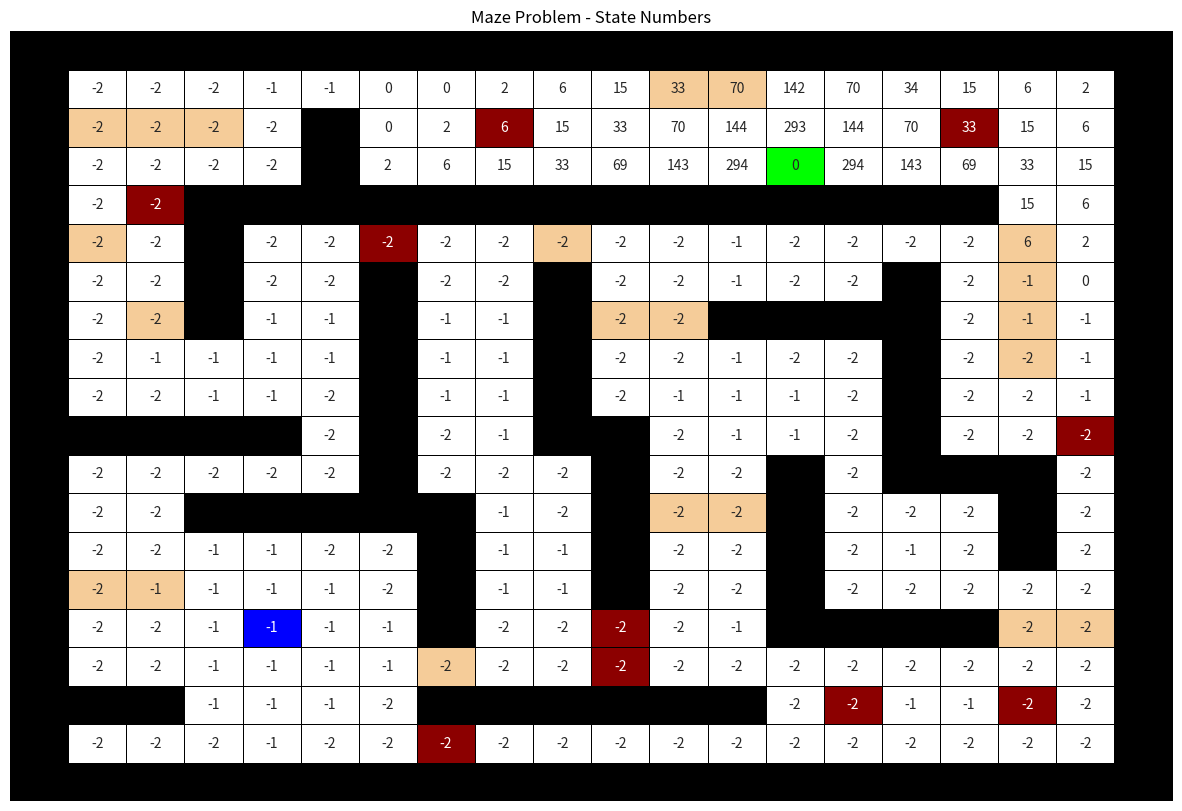
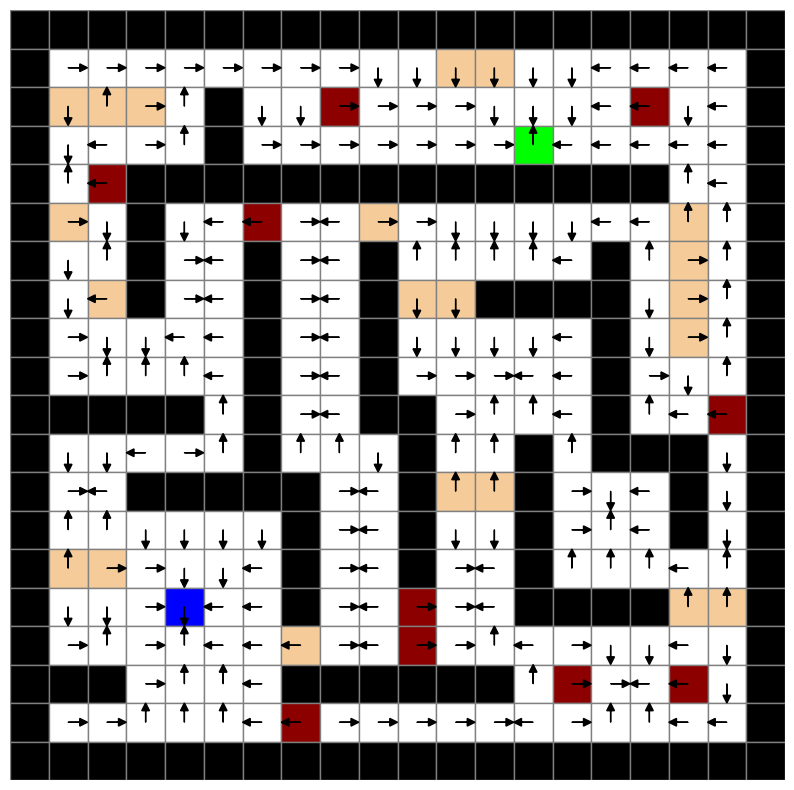
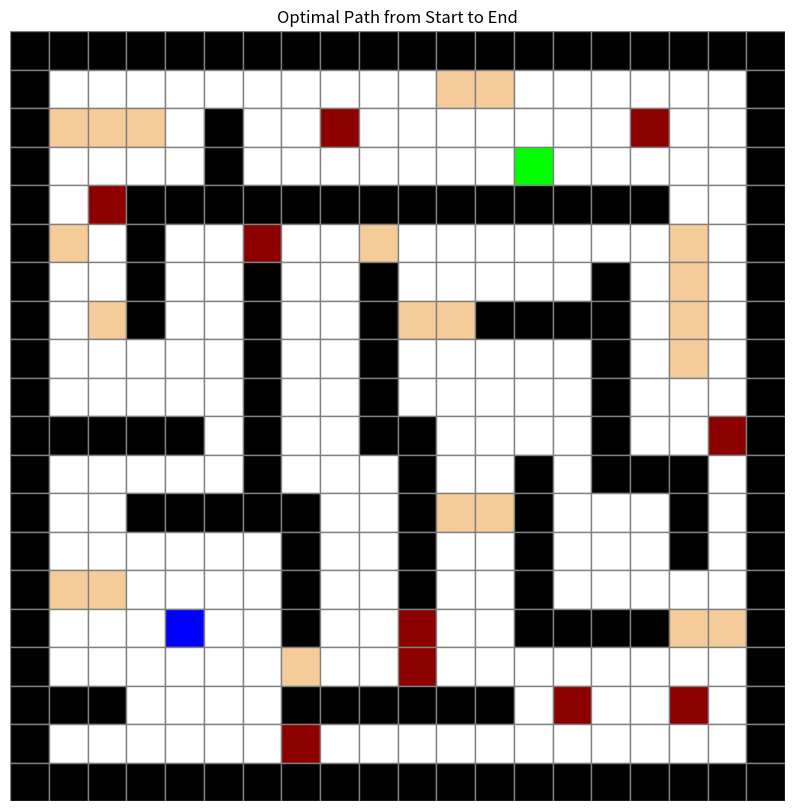

Here is the Python script that generated these plots, in order:
import numpy as np
import random
import copy
import numpy as np
import seaborn as sns
import matplotlib.pyplot as plt


class policy:
    def __init__(self):
        
        self.p = 0.025# 0.4
        self.gamma= 0.5
        self.theta = 0.01
        self.env = self.env_define()
        self.Value = np.zeros([20, 20])
        self.Action = np.zeros([20, 20])
        self.action_list= [11,12,13,14]#up,down,left,right
        self.action_map = {11: (-1, 0), 12: (1, 0), 13: (0, -1), 14: (0, 1)}


        self.init = True

        self.end = [3, 13]


        # Define colors
        self.colors = {
            0: [1, 1, 1],        # White
            1: [0, 0, 0],        # Black
            2: [0.55, 0, 0],     # Light Brown
            3: [0.96, 0.8, 0.6], # Dark Red
            4: [0, 0, 1],        # Green
            5: [0, 1, 0]         # Blue
        }

        self.index_matrix = np.array([[0,   0,   0,   0,   0,   0,   0,   0,   0,   0,   0,   0,   0,   0,   0,   0,   0,   0,   0, 0],
                         [0,   1,   2,   3,   4,   5,   6,   7,   8,   9,  10,  11,  12,  13,  14,  15,  16,  17,  18, 0],
                         [0,  19,  20,  21,  22,   0,  23,  24,  25,  26,  27,  28,  29,  30,  31,  32,  33,  34,  35, 0],
                         [0,  36,  37,  38,  39,   0,  40,  41,  42,  43,  44,  45,  46,  47,  48,  49,  50,  51,  52, 0],
                         [0,  53,  54,   0,   0,   0,   0,   0,   0,   0,   0,   0,   0,   0,   0,   0,   0,  55,  56, 0],
                         [0,  57,  58,   0,  59,  60,  61,  62,  63,  64,  65,  66,  67,  68,  69,  70,  71,  72,  73, 0],
                         [0,  74,  75,   0,  76,  77,   0,  78,  79,   0,  80,  81,  82,  83,  84,   0,  85,  86,  87, 0],
                         [0,  88,  89,   0,  90,  91,   0,  92,  93,   0,  94,  95,   0,   0,   0,   0,  96,  97,  98, 0],
                         [0,  99, 100, 101, 102, 103,   0, 104, 105,   0, 106, 107, 108, 109, 110,   0, 111, 112, 113, 0],
                         [0, 114, 115, 116, 117, 118,   0, 119, 120,   0, 121, 122, 123, 124, 125,   0, 126, 127, 128, 0],
                         [0,   0,   0,   0,   0, 129,   0, 130, 131,   0,   0, 132, 133, 134, 135,   0, 136, 137, 138, 0],
                         [0, 139, 140, 141, 142, 143,   0, 144, 145, 146,   0, 147, 148,   0, 149,   0,   0,   0, 150, 0],
                         [0, 151, 152,   0,   0,   0,   0,   0, 153, 154,   0, 155, 156,   0, 157, 158, 159,   0, 160, 0],
                         [0, 161, 162, 163, 164, 165, 166,   0, 167, 168,   0, 169, 170,   0, 171, 172, 173,   0, 174, 0],
                         [0, 175, 176, 177, 178, 179, 180,   0, 181, 182,   0, 183, 184,   0, 185, 186, 187, 188, 189, 0],
                         [0, 190, 191, 192, 193, 194, 195,   0, 196, 197, 198, 199, 200,   0,   0,   0,   0, 201, 202, 0],
                         [0, 203, 204, 205, 206, 207, 208, 209, 210, 211, 212, 213, 214, 215, 216, 217, 218, 219, 220, 0],
                         [0,   0,   0, 221, 222, 223, 224,   0,   0,   0,   0,   0,   0, 225, 226, 227, 228, 229, 230, 0],
                         [0, 231, 232, 233, 234, 235, 236, 237, 238, 239, 240, 241, 242, 243, 244, 245, 246, 247, 248, 0],
                         [0,   0,   0,   0,   0,   0,   0,   0,   0,   0,   0,   0,   0,   0,   0,   0,   0,   0,   0, 0]])

        pass

    def env_define(self):
        Env = np.zeros([20, 20])   # The matrix which describe the environment
        # regular = 0    wall = 1    oil = 2     bump = 3    start = 4    end = 5
        Env[:, [0]] = np.ones([20, 1])
        Env[:, [19]] = np.ones([20, 1])
        Env[0, :] = np.ones([1, 20])
        Env[19, :] = np.ones([1, 20])
        Env[1, 11] = 3; Env[1, 12] = 3
        Env[2, 1:4] = [3, 3, 3]; Env[2, 5] = 1; Env[2, 8] = 2; Env[2, 16] = 2
        Env[3, 5] = 1; Env[3, 13] = 5
        Env[4, 2] = 2; Env[4, 3:17] = np.ones([1, 14])
        Env[5, 1] = 3; Env[5, 3] = 1; Env[5, 6] = 2; Env[5, 9] = 3; Env[5, 17] = 3
        Env[6, 3] = 1; Env[6, 6] = 1; Env[6, 9] = 1; Env[6, 15] = 1; Env[6, 17] = 3
        Env[7, 2] = 3; Env[7, 3] = 1; Env[7, 6] = 1; Env[7, 9] = 1; Env[7, 10:12] = [3, 3]; Env[7, 12:16] = np.ones([1, 4]); Env[7, 17] = 3
        Env[8, 6] = 1; Env[8, 9] = 1; Env[8, 15] = 1; Env[8, 17] = 3
        Env[9, 6] = 1; Env[9, 9] = 1; Env[9, 15] = 1
        Env[10, 1:5] = np.ones([1, 4]); Env[10, 6] = 1; Env[10, 9:11] = [1, 1]; Env[10, 15] = 1; Env[10, 18] = 2
        Env[11, 6] = 1; Env[11, 10] = 1; Env[11, 13] = 1; Env[11, 15:18] = [1, 1, 1]
        Env[12, 3:8] = np.ones([1, 5]); Env[12, 10] = 1; Env[12, 11:13] = [3, 3]; Env[12, 13] = 1; Env[12, 17] = 1
        Env[13, 7] = 1; Env[13, 10] = 1; Env[13, 13] = 1; Env[13, 17] = 1
        Env[14, 1:3] = [3, 3]; Env[14, 7] = 1; Env[14, 10] = 1; Env[14, 13] = 1
        Env[15, 4] = 4; Env[15, 7] = 1; Env[15, 10] = 2; Env[15, 13:17] = [1, 1, 1, 1]; Env[15, 17:19] = [3, 3]
        Env[16, 7] = 3; Env[16, 10] = 2
        Env[17, 1:3] = [1, 1]; Env[17, 7:13] = [1, 1, 1, 1, 1, 1]; Env[17, 14] = 2; Env[17, 17] = 2
        Env[18, 7] = 2

        return Env
    

    def run_policy(self):

        '''
        start: [15, 4]
        End:[3, 13]
        '''
        
        before_value = np.full([20, 20], 0)

        count_step = 0
        while True:
            count_step += 1
            for i in range(self.env.shape[0]):  # Iterate over rows
                for j in range(self.env.shape[1]):  # Iterate over columns
                    if not self.env[i, j] == 1 :
                        # sum p(s' | s a)[R(s,a,s')+gamma V_{n-1}(s)]
                        v_action_list = []
                        for action_slect in self.action_list:# up,down,left,right
                            v_for_max_action = self.value_action(action_slect, i, j, before_value)
                            v_action_list.append(v_for_max_action)
                        max_action = self.action_list[v_action_list.index(max(v_action_list))]
                        self.Action[i, j] = max_action

                        self.Value[i, j] = max(v_action_list)
            self.Value[3,13] = 0# 终点为0
            

            if np.max(np.abs(self.Value-before_value)) < self.theta:
                break
            before_value = copy.deepcopy(self.Value)
            
         
            
        State_Matrix = self.Value.astype(int)
        print(State_Matrix)

        annot_matrix = np.where(self.env == 1, "", State_Matrix)

        plt.figure(figsize=(15, 10))
        sns.heatmap(self.env,fmt="",  cmap=sns.color_palette([self.colors[i] for i in range(6)]), cbar=False,annot=annot_matrix, linewidths=0.5, linecolor='black')
        plt.axis('off')
        plt.title('Maze Problem - State Numbers')
        plt.show()


        policy = self.Action.flatten()
        # print('!!!!!!!!!!!!!!!!!', policy)
        # print(len(policy))

        # 将数据重塑为 20x20 矩阵
        data = policy.reshape(20, 20)

        # 创建绘图
        fig, ax = plt.subplots(figsize=(10, 10))
        ax.set_xticks([])
        ax.set_yticks([])
        ax.set_xlim(-0.5, 19.5)
        ax.set_ylim(-0.5, 19.5)
        ax.set_frame_on(False)

        # 绘制背景颜色
        for i in range(20):
            for j in range(20):
                color = self.colors[int(self.env[i, j])]
                ax.add_patch(plt.Rectangle((j - 0.5, 19 - i - 0.5), 1, 1, color=color, ec='gray'))

        # 定义箭头方向
        arrow_map = {11: (0, 0.3), 12: (0, -0.3), 13: (-0.3, 0), 14: (0.3, 0)}

        # 绘制箭头
        for i in range(20):
            for j in range(20):
                value = data[i, j]
                if value in arrow_map:
                    dx, dy = arrow_map[value]
                    ax.arrow(j, 19 - i, dx, dy, head_width=0.2, head_length=0.2, fc='black', ec='black')

        # 显示图像
        plt.show()


        self.visualize_path()
        print('count_step', count_step)


    def extract_path(self):
        position = [15,4]
        self.path = [position]
        visited = []

        while position != [3, 13] and position not in visited:
            visited.append(position)
            i, j = position
            action = self.Action[i, j]
            if action in self.action_map:
                di, dj = self.action_map[action]
                next_position = (i + di, j + dj)
                if 0 <= next_position[0] < self.env.shape[0] and 0 <= next_position[1] < self.env.shape[1] and self.env[next_position] != 1:
                    position = next_position
                    self.path.append(position)
                else:
                    break
            else:
                break

    def visualize_path(self):
        self.extract_path()
        fig, ax = plt.subplots(figsize=(10, 10))
        ax.set_xticks([])
        ax.set_yticks([])
        ax.set_xlim(-0.5, 19.5)
        ax.set_ylim(-0.5, 19.5)
        ax.set_frame_on(False)

        # Draw grid background
        for i in range(20):
            for j in range(20):
                color = self.colors[int(self.env[i, j])]
                ax.add_patch(plt.Rectangle((j - 0.5, 19 - i - 0.5), 1, 1, color=color, ec='gray'))

        # Draw path
        for idx in range(len(self.path) - 4):
            i1, j1 = self.path[idx]
            i2, j2 = self.path[idx + 1]
            
            # Skip drawing an arrow if the next position is the endpoint
            if (i1, j1) == self.end:
                continue
            else:
                ax.arrow(j1, 19 - i1, j2 - j1, -(i2 - i1), head_width=0.2, head_length=0.2, fc='black', ec='black')
        plt.title("Optimal Path from Start to End")
        plt.show()
                     

    def value_action(self,pick_action, i, j, before_value):
        # policy Evalution
        p = self.p
        next_i1, next_j1 = self.action_take(pick_action, i, j, 0)
        real_i1, real_j1, reward1 = self.next_state_reward(i, j, next_i1, next_j1)
        value1 = (1-p)*(reward1+self.gamma*before_value[real_i1, real_j1])

        next_i2, next_j2 = self.action_take(pick_action, i, j, 1)
        real_i2, real_j2, reward2 = self.next_state_reward(i, j, next_i2, next_j2)
        value2 = (p/2)*(reward2+self.gamma*before_value[real_i2, real_j2])

        next_i3, next_j3 = self.action_take(pick_action, i, j, 2)
        real_i3, real_j3, reward3 = self.next_state_reward(i, j, next_i3, next_j3)
        value3 = (p/2)*(reward3+self.gamma*before_value[real_i3, real_j3])

        value = value1+value2+value3

        return value

                            

    def transfer(self):

        p = self.p
        prob_do = 1 - p # 0
        prob_left = p / 2# 1
        prob_right = p / 2# 2

        list_p = [prob_do, prob_left, prob_right]
        result = random.choices([0, 1, 2], weights=[prob_do, prob_left, prob_right])[0]
        # return acutaly state with probability
        # list_p[result]
        return result
            
    def action_take(self,action, t_i, t_j, result):
        o_i = t_i
        o_j = t_j
        if action == 11:
            #up
            if result == 0:
                #do 
                t_i = t_i -1
                t_j = t_j
            elif result == 1:
                # left
                t_i = t_i 
                t_j = t_j -1

            elif result == 2:
                # right
                t_i = t_i 
                t_j = t_j +1

        if action == 12:
            #down
            if result == 0:
                #do 
                t_i = t_i +1
                t_j = t_j
            elif result == 1:
                # left
                t_i = t_i 
                t_j = t_j -1

            elif result == 2:
                # right
                t_i = t_i 
                t_j = t_j +1

        if action == 13:
            #left
            if result == 0:
                # print('do')
                #do 
                t_i = t_i 
                t_j = t_j -1
            elif result == 1:
                # print('up')
                # up
                t_i = t_i -1
                t_j = t_j 

            elif result == 2:
                # print('down')
                # down
                t_i = t_i +1
                t_j = t_j 

        if action == 14:
            #right
            if result == 0:
                #do 
                t_i = t_i 
                t_j = t_j +1
            elif result == 1:
                # left
                t_i = t_i -1
                t_j = t_j 

            elif result == 2:
                # right
                t_i = t_i +1
                t_j = t_j 

        t_i, t_j = self.index_check(o_i, o_j, t_i, t_j)

        return t_i, t_j
    
    def index_check(self, o_i, o_j, row, col):
        if not 0 <= row < self.env.shape[0]:
            return o_i, o_j
        if not 0 <= col < self.env.shape[1]:
            return o_i, o_j
        return row, col
        


    def next_state_reward(self, o_i, o_j, t_i, t_j):
        # regular = 0    wall = 1    oil = 2     bump = 3    start = 4    end = 5
        if self.env[t_i, t_j] == 1:
            # print('wall')
            # 撞墙就返回
            reward = -1.8
            if self.env[o_i, o_j] == 2:
                reward += -5
            elif self.env[o_i, o_j] == 3:
                reward += -10
            return o_i, o_j, reward
        
        elif self.env[t_i, t_j] == 2:
            # print('oil')
            reward = -6
            return t_i, t_j, reward
        
        elif self.env[t_i, t_j] == 3:
            # print('bump')
            reward = -11
            return t_i, t_j, reward
        
        elif self.env[t_i, t_j] == 5:
            reward = 299
            # print('get end!!!')
            return t_i, t_j, reward
        
        else: 
            reward = -1
            return t_i, t_j, reward
        


if __name__ == '__main__':
    instance_policy = policy()
    instance_policy.run_policy()



        
        
        










